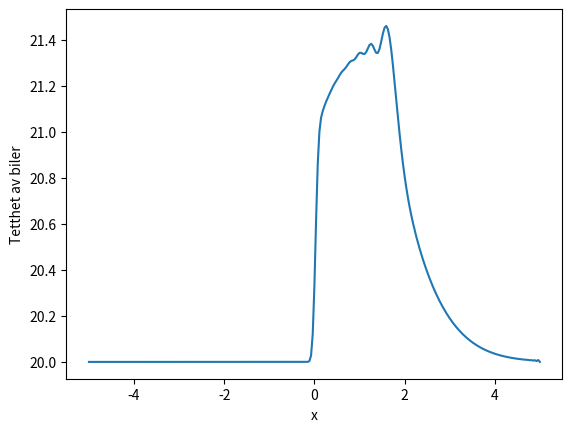

Reproduce this figure in Python.
import numpy as np
import matplotlib.pyplot as plt

h = 0.037
k = 0.0001
L = 10
x = np.linspace(-L/2,L/2,int(L/h)+1)
sigma = 0.054
tau = 1/120
V_0 = 120
rho_hat = 120
E = 100
c_0 = 54
mu = 600
f_up = 1948
f_rmp = 121
rho_up = 20
N = 1000

def q(t):
    return 121*100

def phi(x):
    return 2*np.pi*(sigma**2)*np.exp(-(x**2)/(2*(sigma**2)))

def V_ro(ro):
    return V_0*(1-(ro/rho_hat))/(1+E*((ro/rho_hat)**4))

def s(U,m,n):
    u1 = q(n*k)*phi((m*h)-(L/2))
    u2 = ((V_ro(U[0,m])-U[1,m])/tau)
    return np.array([u1, u2])

def f_u(U,m):
    u1 = U[0,m]*U[1,m]
    u2 = 1/2*(U[1,m]**2) + (c_0**2)*np.log(U[0,m])
    return np.array([u1,u2])

u = np.zeros([2,len(x)+1]) #2 x M
u_next = np.zeros([2,len(x)+1])
u_half = np.zeros([2,len(x)+1])
initial_velocity = V_ro(rho_up)
u_half[0,:] = rho_up
u_half[1,:] = initial_velocity
u[0,:] = rho_up
u[1,:] = initial_velocity
u_next[0,:] = rho_up
u_next[1,:] = initial_velocity
for n in range(N):
    print(n)
    #u[:,len(x)] = u[:,len(x)-1]
    #u[:,0] = u[:,1]
    for m in range(1,len(x)-1):
        s_next = s(u,m,n)
        s_next_p1 = s(u, m+1, n)
        f_next = f_u(u,m) #m-1
        f_next_p1 = f_u(u,m+1) #m+1
        u_half[0,m] = ((u[0,m]+ u[0,m+1])/2) -(k/(2*h))*(f_next_p1[0]-f_next[0])+((k/2)*(s_next[0]+s_next_p1[0]))
        u_half[1,m] = ((u[1,m]+ u[1,m+1])/2) -(k/(2*h))*(f_next_p1[1]-f_next[1])+((k/2)*(s_next[1]+s_next_p1[1]))
        f_half_p1 = f_u(u_half,m) #Tror ikke det skal være m+1
        f_half_m1 = f_u(u_half,m-1)
        s_half_p1 = s(u_half, m, n)
        s_half_m1 = s(u_half, m-1, n)
        u_next[0,m]= u[0,m] -(k/(2*h))*(f_half_p1[0]-f_half_m1[0])+((k/2)*(s_half_p1[0]+s_half_m1[0]))
        u_next[1,m] = u[1,m] -(k/(2*h))*(f_half_p1[1]-f_half_m1[1])+((k/2)*(s_half_p1[1]+s_half_m1[1]))

        #print(((u[0, m - 1] + u[0, m + 1]) / 2), (k / (2 * h)) * (f_next_p1[0] - f_next_m1[0]), (k * s_next[0]))
        #print(((u[1,m-1]+ u[1,m+1])/2),(k/(2*h))*(f_next_p1[1]-f_next_m1[1]),(k*s_next[1]))
    u_next[0,0] = rho_up
    u_next[1,0] = initial_velocity
    u_next[:, len(x)] = u_next[:, len(x) - 1]
    u = u_next
    #u[:, len(x)] = u[:, len(x) - 1]
    #u[:, 0] = u[:, 1]

plt.plot(x,u[0][:-1])
plt.ylabel("Tetthet av biler")
plt.xlabel("x")
plt.show()